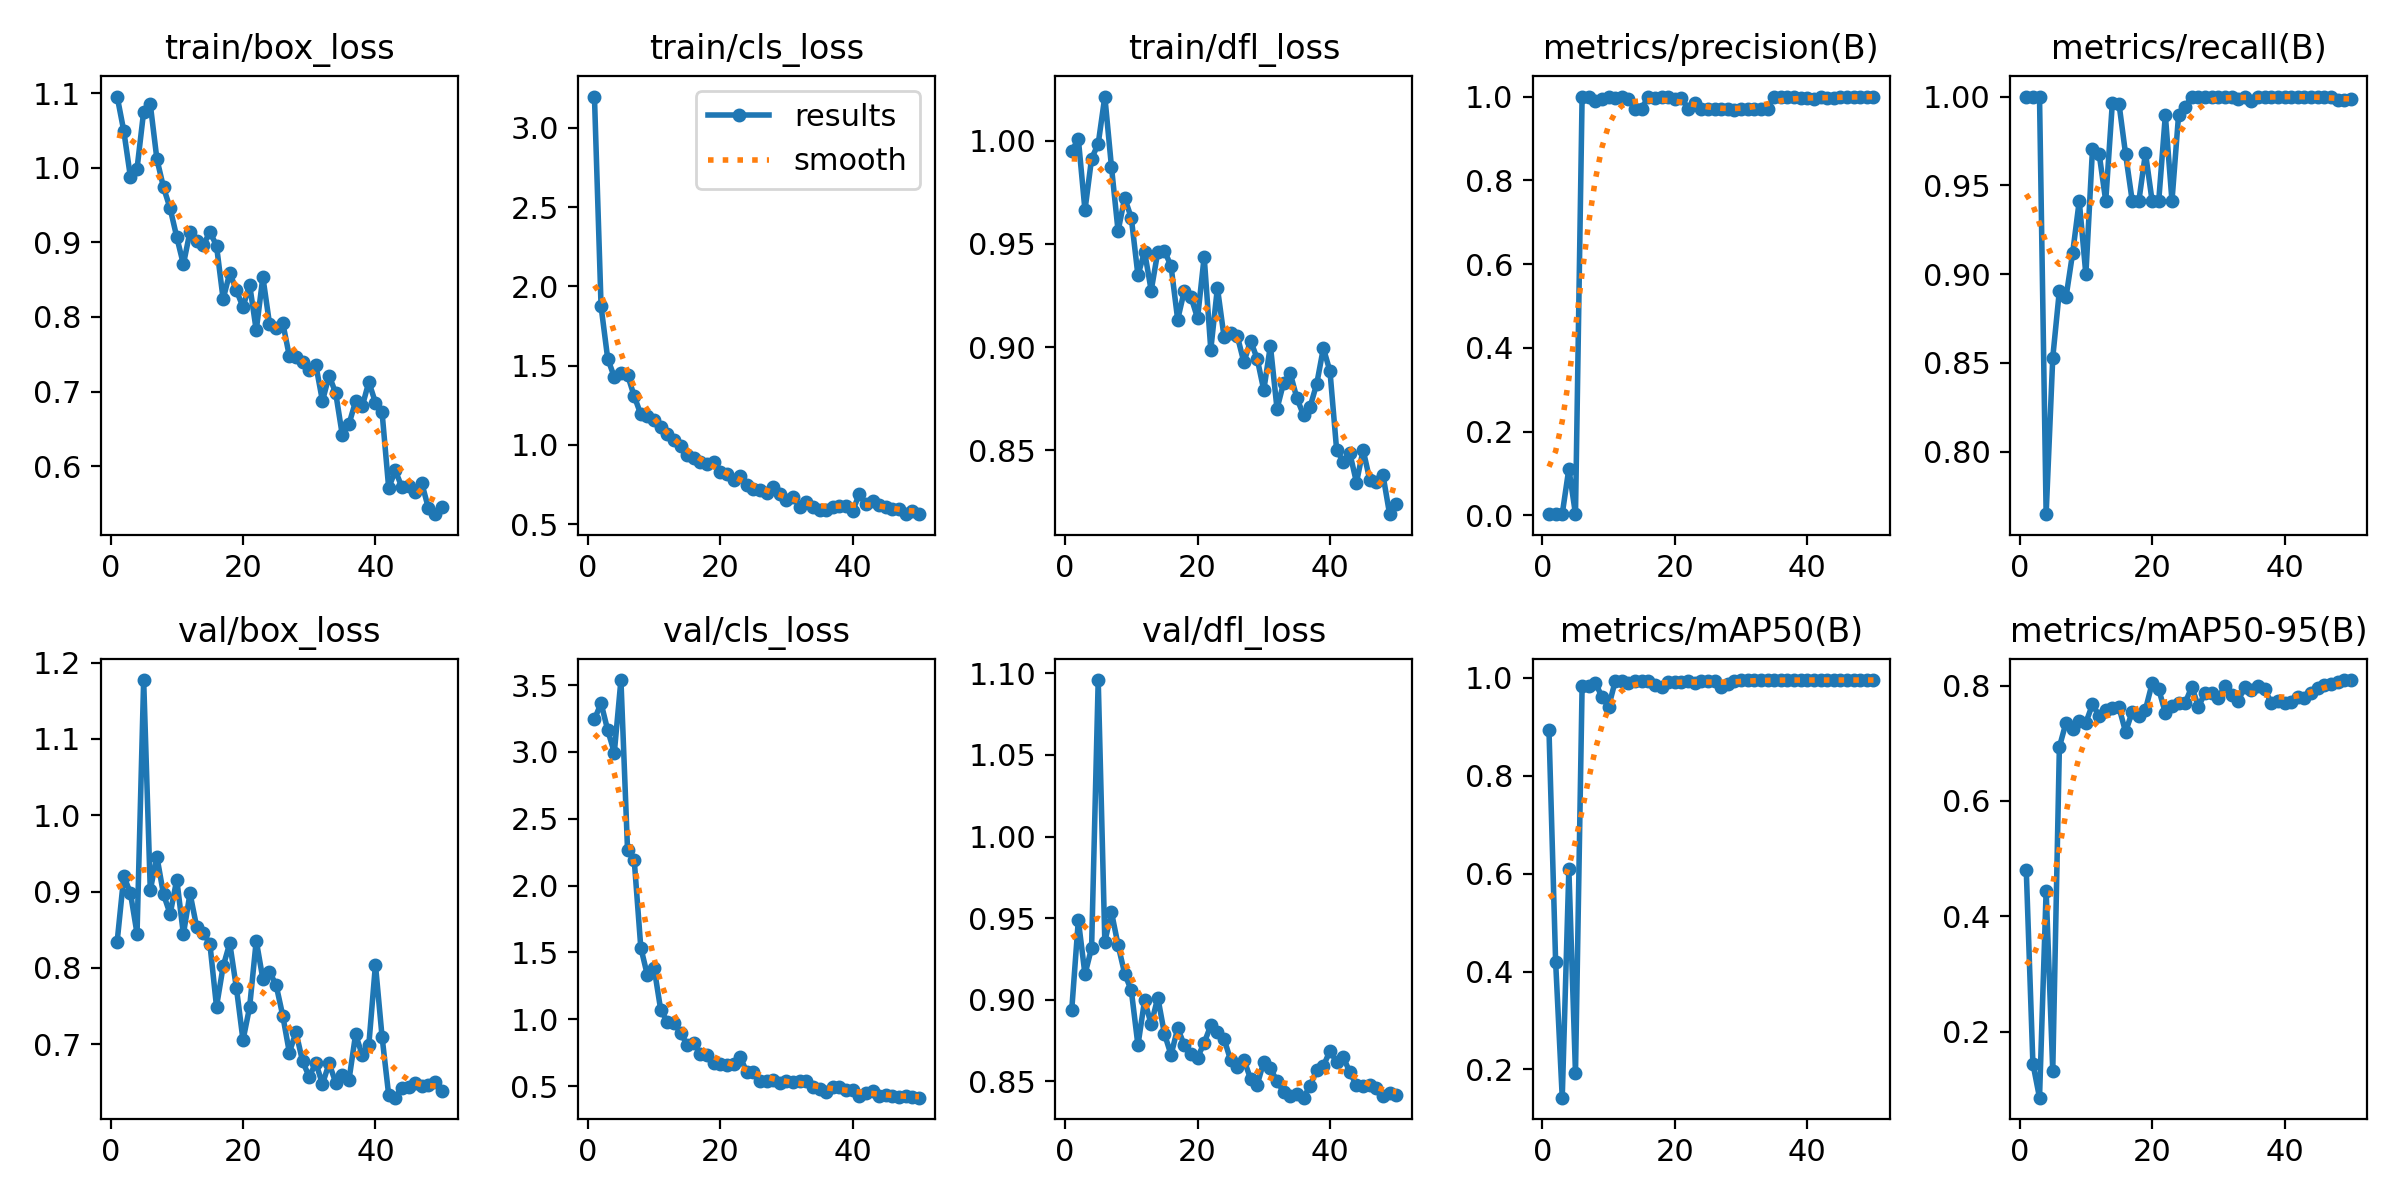

The data file committed next to this chart (first rows):
epoch, time, train/box_loss, train/cls_loss, train/dfl_loss, metrics/precision(B), metrics/recall(B), metrics/mAP50(B), metrics/mAP50-95(B), val/box_loss, val/cls_loss, val/dfl_loss, lr/pg0, lr/pg1, lr/pg2
1, 3.145, 1.096, 3.196, 0.995, 0.00333, 1, 0.8921, 0.48, 0.8345, 3.244, 0.8937, 0.0003, 0.0003, 0.0003
2, 4.987, 1.049, 1.874, 1.001, 0.00333, 1, 0.4204, 0.1445, 0.92, 3.364, 0.9488, 0.0006077, 0.0006077, 0.0006077
3, 6.796, 0.9877, 1.545, 0.9664, 0.00333, 1, 0.1425, 0.08525, 0.8982, 3.163, 0.9156, 0.0009028, 0.0009028, 0.0009028
4, 8.63, 0.9988, 1.427, 0.9913, 0.1115, 0.7647, 0.6083, 0.4443, 0.8449, 2.995, 0.9318, 0.001185, 0.001185, 0.001185
5, 10.49, 1.075, 1.454, 0.9986, 0.00284, 0.8529, 0.1925, 0.1319, 1.177, 3.538, 1.096, 0.001455, 0.001455, 0.001455
6, 12.29, 1.085, 1.441, 1.021, 1, 0.8907, 0.9828, 0.6937, 0.902, 2.264, 0.9356, 0.001712, 0.001712, 0.001712
7, 14.02, 1.012, 1.309, 0.9874, 1, 0.8869, 0.9822, 0.7359, 0.9456, 2.195, 0.9538, 0.001762, 0.001762, 0.001762
8, 15.78, 0.9737, 1.193, 0.9563, 0.9892, 0.9118, 0.9895, 0.7255, 0.8962, 1.536, 0.9335, 0.001723, 0.001723, 0.001723
9, 17.48, 0.9457, 1.184, 0.9723, 0.9949, 0.9412, 0.9607, 0.7379, 0.8705, 1.327, 0.916, 0.001683, 0.001683, 0.001683
10, 19.24, 0.9071, 1.155, 0.9626, 1, 0.8998, 0.9402, 0.7358, 0.9156, 1.386, 0.9057, 0.001644, 0.001644, 0.001644
11, 21.13, 0.8706, 1.115, 0.9347, 0.9964, 0.9706, 0.9929, 0.7678, 0.8442, 1.072, 0.8722, 0.001604, 0.001604, 0.001604
12, 22.82, 0.9146, 1.066, 0.9463, 1, 0.9678, 0.9934, 0.7476, 0.8976, 0.9798, 0.8997, 0.001564, 0.001564, 0.001564
13, 24.52, 0.9023, 1.033, 0.9274, 0.994, 0.9412, 0.9899, 0.7575, 0.8537, 0.9707, 0.8851, 0.001525, 0.001525, 0.001525
14, 26.25, 0.8959, 0.9921, 0.9462, 0.9713, 0.9965, 0.9936, 0.7605, 0.8456, 0.9003, 0.9014, 0.001485, 0.001485, 0.001485
15, 28.01, 0.9143, 0.9352, 0.9467, 0.9713, 0.996, 0.9936, 0.7624, 0.8315, 0.8065, 0.8792, 0.001446, 0.001446, 0.001446
16, 29.8, 0.8956, 0.9147, 0.9392, 1, 0.9675, 0.9924, 0.7198, 0.7491, 0.825, 0.8663, 0.001406, 0.001406, 0.001406
17, 31.62, 0.824, 0.8952, 0.9133, 0.996, 0.9412, 0.9845, 0.755, 0.8018, 0.7416, 0.8827, 0.001366, 0.001366, 0.001366
18, 33.35, 0.8591, 0.8831, 0.9273, 0.9979, 0.9412, 0.9814, 0.7473, 0.8323, 0.7309, 0.8722, 0.001327, 0.001327, 0.001327
19, 35.21, 0.8358, 0.8897, 0.9244, 1, 0.9682, 0.9916, 0.7586, 0.774, 0.6714, 0.8666, 0.001287, 0.001287, 0.001287
20, 36.94, 0.8133, 0.8312, 0.914, 0.9935, 0.9412, 0.9917, 0.804, 0.7053, 0.6676, 0.8647, 0.001248, 0.001248, 0.001248
21, 38.71, 0.8435, 0.8173, 0.9438, 0.997, 0.9412, 0.9909, 0.7942, 0.7486, 0.6557, 0.8737, 0.001208, 0.001208, 0.001208
22, 40.44, 0.7821, 0.7806, 0.8988, 0.9711, 0.9896, 0.9936, 0.7526, 0.8356, 0.6663, 0.8843, 0.001168, 0.001168, 0.001168
23, 42.11, 0.8536, 0.8045, 0.9287, 0.9857, 0.9412, 0.9899, 0.7643, 0.7853, 0.7192, 0.8801, 0.001129, 0.001129, 0.001129
24, 43.98, 0.7911, 0.7506, 0.905, 0.9711, 0.9897, 0.9936, 0.7692, 0.7948, 0.6025, 0.8761, 0.001089, 0.001089, 0.001089
25, 45.67, 0.785, 0.7194, 0.9067, 0.9713, 0.9942, 0.9936, 0.7702, 0.7775, 0.6071, 0.863, 0.00105, 0.00105, 0.00105
26, 47.34, 0.7921, 0.7147, 0.9054, 0.9703, 1, 0.9936, 0.7984, 0.7375, 0.5387, 0.8591, 0.00101, 0.00101, 0.00101
27, 49.02, 0.7475, 0.6978, 0.8926, 0.9705, 1, 0.9807, 0.7631, 0.6891, 0.5406, 0.8634, 0.0009704, 0.0009704, 0.0009704
28, 50.7, 0.7459, 0.7378, 0.9031, 0.9695, 1, 0.9867, 0.7882, 0.7158, 0.5441, 0.8517, 0.0009308, 0.0009308, 0.0009308
29, 52.38, 0.7392, 0.6931, 0.8944, 0.9684, 1, 0.9927, 0.7876, 0.6773, 0.525, 0.8479, 0.0008912, 0.0008912, 0.0008912
30, 54.16, 0.7286, 0.6546, 0.8791, 0.9697, 1, 0.9944, 0.7794, 0.6574, 0.5349, 0.862, 0.0008516, 0.0008516, 0.0008516
31, 55.82, 0.7354, 0.6709, 0.9007, 0.9703, 1, 0.9944, 0.7997, 0.6754, 0.5301, 0.858, 0.000812, 0.000812, 0.000812
32, 57.47, 0.6873, 0.6112, 0.8701, 0.9699, 1, 0.9944, 0.7836, 0.6477, 0.5372, 0.8502, 0.0007724, 0.0007724, 0.0007724
33, 59.19, 0.7214, 0.6434, 0.8827, 0.9714, 0.9986, 0.9944, 0.7742, 0.6748, 0.5371, 0.8436, 0.0007328, 0.0007328, 0.0007328
34, 60.84, 0.6979, 0.6099, 0.8873, 0.9714, 0.9997, 0.9944, 0.7975, 0.6497, 0.4919, 0.8414, 0.0006932, 0.0006932, 0.0006932
35, 62.53, 0.6414, 0.5926, 0.8752, 1, 0.9978, 0.995, 0.7919, 0.659, 0.4746, 0.8421, 0.0006536, 0.0006536, 0.0006536
36, 64.2, 0.6563, 0.5875, 0.867, 0.9997, 1, 0.995, 0.8001, 0.6529, 0.4553, 0.8401, 0.000614, 0.000614, 0.000614
37, 65.98, 0.6867, 0.6074, 0.8711, 0.9984, 1, 0.995, 0.7942, 0.7128, 0.4904, 0.8474, 0.0005744, 0.0005744, 0.0005744
38, 67.64, 0.68, 0.613, 0.8822, 0.9982, 1, 0.995, 0.7697, 0.6859, 0.4932, 0.857, 0.0005348, 0.0005348, 0.0005348
39, 69.28, 0.7128, 0.6146, 0.8995, 0.9966, 1, 0.995, 0.7735, 0.6991, 0.4689, 0.8595, 0.0004952, 0.0004952, 0.0004952
40, 70.99, 0.6852, 0.5852, 0.8882, 0.9969, 1, 0.995, 0.7702, 0.8042, 0.4696, 0.8688, 0.0004556, 0.0004556, 0.0004556
41, 77.89, 0.6721, 0.6914, 0.8502, 0.9939, 1, 0.995, 0.7713, 0.7096, 0.4274, 0.8619, 0.000416, 0.000416, 0.000416
42, 79.58, 0.5706, 0.6267, 0.8445, 0.9979, 1, 0.995, 0.7805, 0.6333, 0.4495, 0.8649, 0.0003764, 0.0003764, 0.0003764
43, 81.22, 0.5941, 0.6448, 0.8485, 0.9974, 1, 0.995, 0.7779, 0.6299, 0.4631, 0.8557, 0.0003368, 0.0003368, 0.0003368
44, 82.94, 0.5716, 0.619, 0.8343, 0.9977, 1, 0.995, 0.7877, 0.6432, 0.4288, 0.8476, 0.0002972, 0.0002972, 0.0002972
45, 84.62, 0.5727, 0.6087, 0.8501, 0.9978, 1, 0.995, 0.7954, 0.6444, 0.4302, 0.8472, 0.0002576, 0.0002576, 0.0002576
46, 86.27, 0.5647, 0.5934, 0.8357, 0.9983, 1, 0.995, 0.802, 0.6491, 0.4275, 0.848, 0.000218, 0.000218, 0.000218
47, 87.96, 0.577, 0.5943, 0.8348, 0.9995, 1, 0.995, 0.8028, 0.6458, 0.4174, 0.8459, 0.0001784, 0.0001784, 0.0001784
48, 89.69, 0.5435, 0.5637, 0.8379, 1, 0.9979, 0.995, 0.8068, 0.6461, 0.4251, 0.8408, 0.0001388, 0.0001388, 0.0001388
49, 91.43, 0.5355, 0.5869, 0.819, 1, 0.9978, 0.995, 0.8098, 0.6498, 0.417, 0.8429, 9.92e-05, 9.92e-05, 9.92e-05
50, 93.15, 0.5447, 0.5667, 0.8239, 1, 0.9985, 0.995, 0.8094, 0.638, 0.4126, 0.8417, 5.96e-05, 5.96e-05, 5.96e-05
